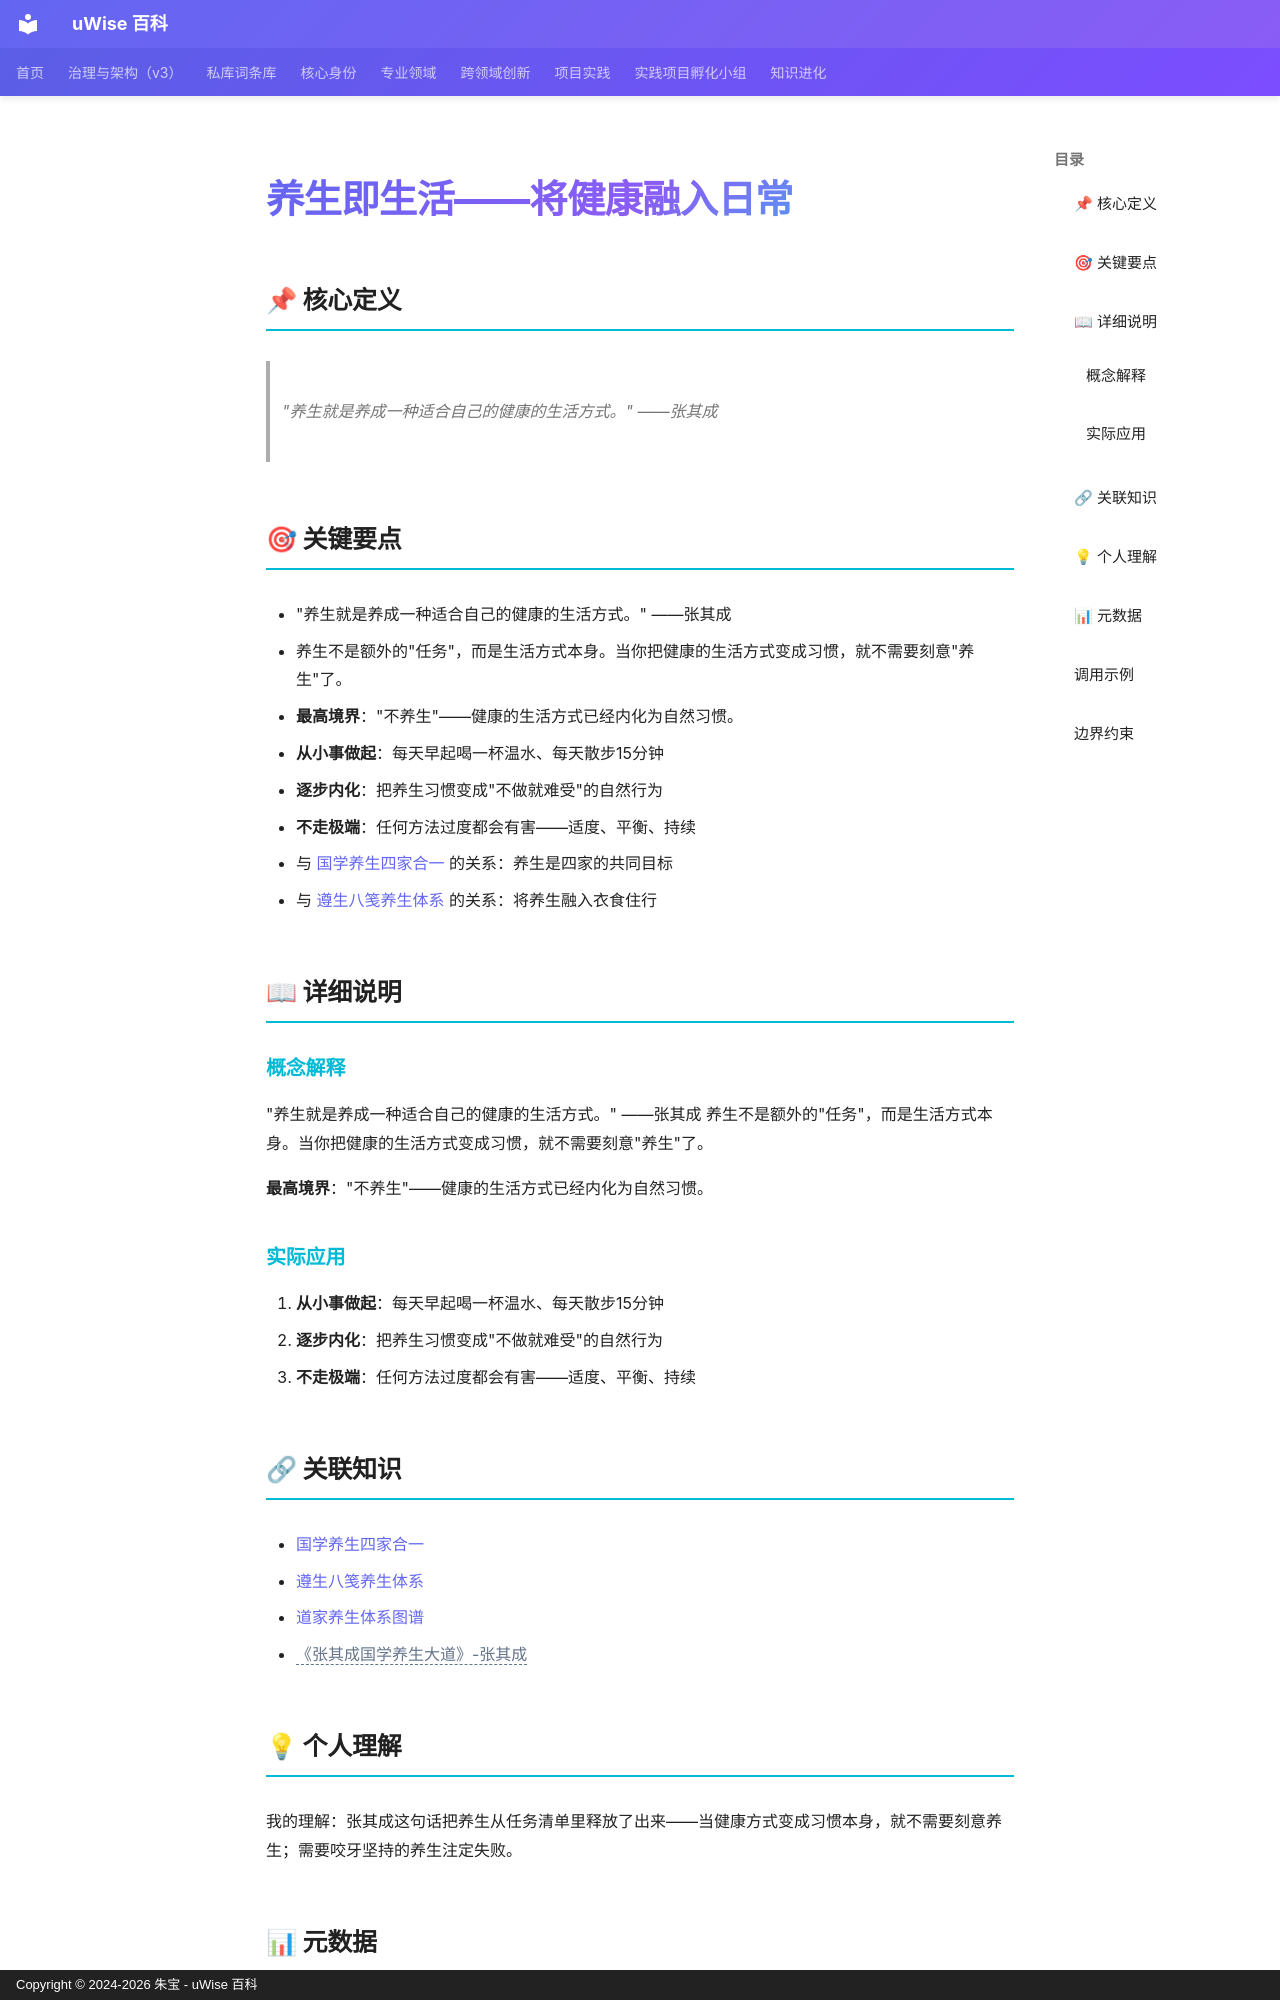

repository: zhubao315/uWise · page: vault-encyclopedia/md-c5960b6a/index.html · generator: mkdocs · copyright: Copyright © 2024-2026 朱宝 - uWise 百科

---
title: "养生即生活——将健康融入日常"
description: "\"养生就是养成一种适合自己的健康的生活方式。\" ——张其成"
---

# 养生即生活——将健康融入日常

## 📌 核心定义

> "养生就是养成一种适合自己的健康的生活方式。" ——张其成

## 🎯 关键要点

- "养生就是养成一种适合自己的健康的生活方式。" ——张其成
- 养生不是额外的"任务"，而是生活方式本身。当你把健康的生活方式变成习惯，就不需要刻意"养生"了。
- **最高境界**："不养生"——健康的生活方式已经内化为自然习惯。
- **从小事做起**：每天早起喝一杯温水、每天散步15分钟
- **逐步内化**：把养生习惯变成"不做就难受"的自然行为
- **不走极端**：任何方法过度都会有害——适度、平衡、持续
- 与 [国学养生四家合一](../md-feea0a6b/) 的关系：养生是四家的共同目标
- 与 [遵生八笺养生体系](../md-ab6806d5/) 的关系：将养生融入衣食住行

## 📖 详细说明

### 概念解释
"养生就是养成一种适合自己的健康的生活方式。" ——张其成
养生不是额外的"任务"，而是生活方式本身。当你把健康的生活方式变成习惯，就不需要刻意"养生"了。

**最高境界**："不养生"——健康的生活方式已经内化为自然习惯。


### 实际应用

1. **从小事做起**：每天早起喝一杯温水、每天散步15分钟
2. **逐步内化**：把养生习惯变成"不做就难受"的自然行为
3. **不走极端**：任何方法过度都会有害——适度、平衡、持续

## 🔗 关联知识

- [国学养生四家合一](../md-feea0a6b/)
- [遵生八笺养生体系](../md-ab6806d5/)
- [道家养生体系图谱](../md-1d117498/)
- <span class="uw-unresolved" data-target="《张其成国学养生大道》-张其成" title="未解析的双链目标：《张其成国学养生大道》-张其成">《张其成国学养生大道》-张其成</span>

## 💡 个人理解

我的理解：张其成这句话把养生从任务清单里释放了出来——当健康方式变成习惯本身，就不需要刻意养生；需要咬牙坚持的养生注定失败。
